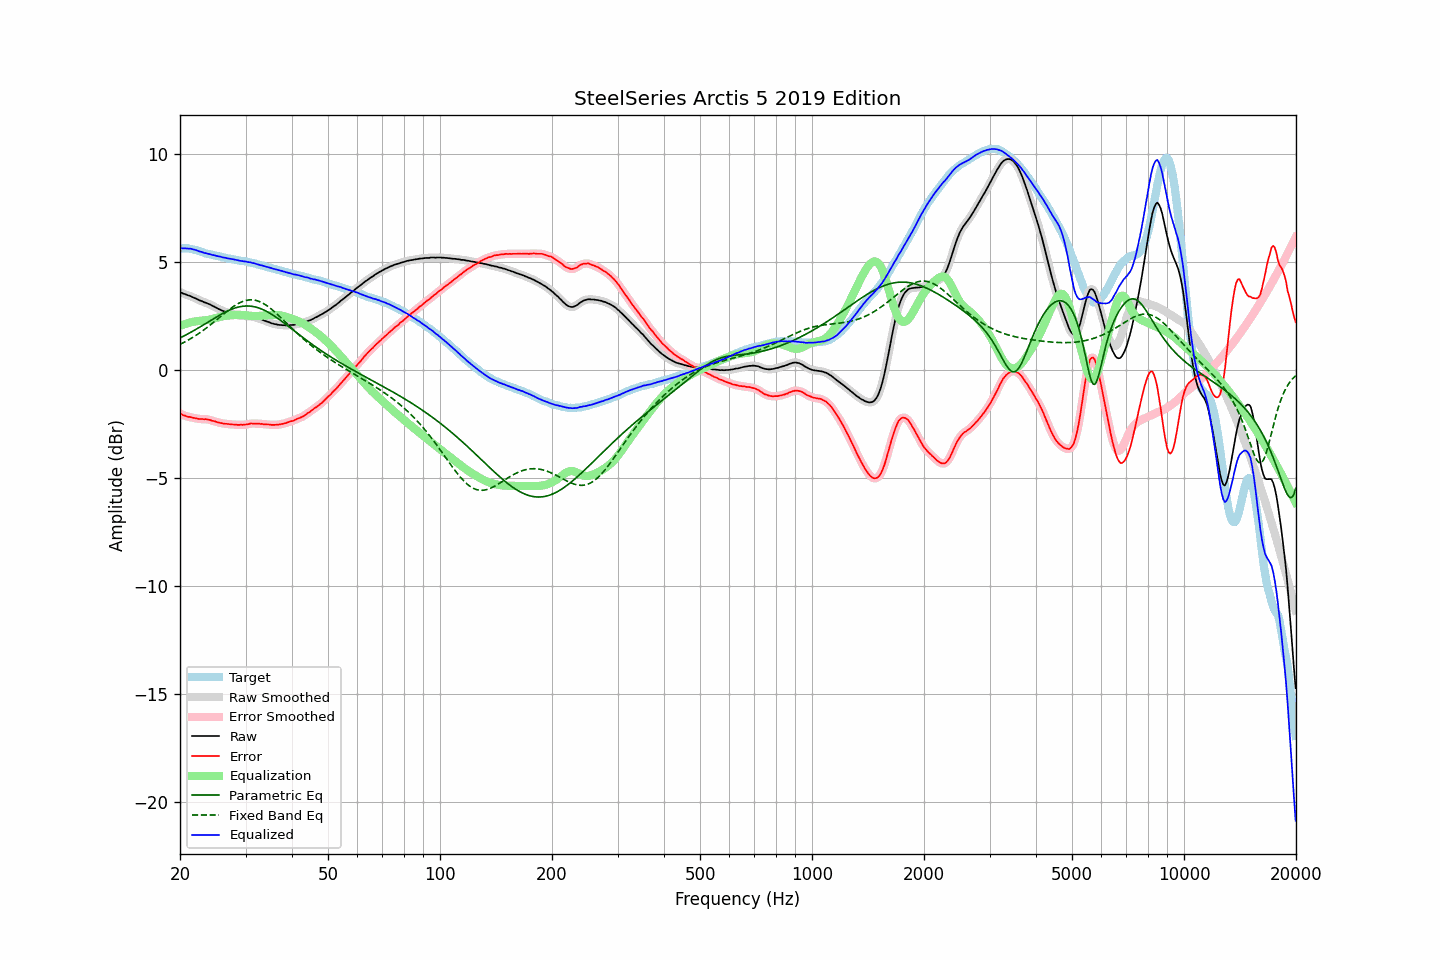

The table this chart was drawn from, first rows:
frequency, raw, error, smoothed, error_smoothed, equalization, parametric_eq, fixed_band_eq, equalized_raw, equalized_smoothed, target
20.00, 3.59, -2.03, 3.59, -2.02, 2.03, 1.47, 1.18, 5.62, 5.62, 5.62
20.20, 3.56, -2.06, 3.56, -2.06, 2.06, 1.51, 1.21, 5.62, 5.62, 5.62
20.40, 3.52, -2.10, 3.53, -2.09, 2.09, 1.55, 1.25, 5.61, 5.62, 5.62
20.61, 3.50, -2.12, 3.50, -2.12, 2.12, 1.59, 1.29, 5.62, 5.61, 5.62
20.81, 3.47, -2.15, 3.47, -2.15, 2.14, 1.63, 1.33, 5.61, 5.61, 5.62
21.02, 3.44, -2.18, 3.45, -2.17, 2.16, 1.67, 1.37, 5.61, 5.61, 5.62
21.23, 3.42, -2.18, 3.42, -2.18, 2.18, 1.71, 1.41, 5.61, 5.60, 5.60
21.44, 3.39, -2.20, 3.39, -2.20, 2.20, 1.75, 1.46, 5.59, 5.59, 5.59
21.66, 3.35, -2.22, 3.36, -2.21, 2.22, 1.79, 1.50, 5.57, 5.58, 5.57
21.87, 3.32, -2.23, 3.32, -2.23, 2.23, 1.83, 1.55, 5.55, 5.56, 5.55
22.09, 3.29, -2.25, 3.29, -2.24, 2.24, 1.87, 1.60, 5.54, 5.53, 5.54
22.31, 3.25, -2.26, 3.25, -2.26, 2.25, 1.92, 1.65, 5.51, 5.51, 5.51
22.54, 3.21, -2.28, 3.22, -2.27, 2.26, 1.96, 1.70, 5.48, 5.48, 5.49
22.76, 3.19, -2.28, 3.19, -2.28, 2.27, 2.01, 1.75, 5.46, 5.46, 5.47
22.99, 3.16, -2.28, 3.16, -2.28, 2.28, 2.05, 1.80, 5.44, 5.43, 5.44
23.22, 3.12, -2.29, 3.13, -2.28, 2.28, 2.10, 1.86, 5.41, 5.41, 5.41
23.45, 3.10, -2.28, 3.10, -2.28, 2.29, 2.14, 1.91, 5.39, 5.39, 5.38
23.69, 3.07, -2.30, 3.07, -2.29, 2.30, 2.19, 1.97, 5.37, 5.37, 5.37
23.92, 3.04, -2.31, 3.04, -2.31, 2.31, 2.23, 2.03, 5.36, 5.36, 5.35
24.16, 3.01, -2.33, 3.01, -2.33, 2.33, 2.28, 2.08, 5.34, 5.34, 5.34
24.40, 2.96, -2.36, 2.97, -2.35, 2.35, 2.33, 2.14, 5.31, 5.32, 5.32
24.65, 2.93, -2.37, 2.93, -2.37, 2.37, 2.37, 2.20, 5.30, 5.30, 5.30
24.89, 2.89, -2.39, 2.89, -2.39, 2.39, 2.41, 2.26, 5.28, 5.28, 5.28
25.14, 2.85, -2.42, 2.85, -2.41, 2.41, 2.46, 2.33, 5.26, 5.27, 5.27
25.39, 2.81, -2.44, 2.82, -2.43, 2.43, 2.50, 2.39, 5.24, 5.25, 5.25
25.65, 2.78, -2.46, 2.78, -2.45, 2.45, 2.54, 2.45, 5.23, 5.23, 5.24
25.91, 2.74, -2.47, 2.75, -2.47, 2.47, 2.58, 2.51, 5.21, 5.21, 5.21
26.16, 2.71, -2.49, 2.72, -2.48, 2.48, 2.62, 2.57, 5.19, 5.20, 5.20
26.43, 2.69, -2.50, 2.69, -2.49, 2.49, 2.66, 2.63, 5.18, 5.18, 5.19
26.69, 2.66, -2.50, 2.67, -2.50, 2.50, 2.70, 2.69, 5.16, 5.17, 5.16
26.96, 2.64, -2.51, 2.64, -2.51, 2.51, 2.73, 2.75, 5.15, 5.15, 5.15
27.23, 2.62, -2.52, 2.62, -2.51, 2.52, 2.77, 2.81, 5.14, 5.14, 5.14
27.50, 2.60, -2.53, 2.60, -2.52, 2.52, 2.80, 2.86, 5.13, 5.13, 5.13
27.77, 2.58, -2.53, 2.58, -2.53, 2.53, 2.83, 2.92, 5.11, 5.11, 5.11
28.05, 2.56, -2.54, 2.56, -2.53, 2.53, 2.85, 2.97, 5.10, 5.10, 5.10
28.33, 2.54, -2.54, 2.54, -2.54, 2.54, 2.88, 3.01, 5.08, 5.08, 5.08
28.62, 2.52, -2.55, 2.52, -2.54, 2.54, 2.90, 3.06, 5.07, 5.06, 5.07
28.90, 2.50, -2.55, 2.51, -2.54, 2.54, 2.91, 3.09, 5.05, 5.05, 5.05
29.19, 2.49, -2.54, 2.49, -2.54, 2.54, 2.93, 3.13, 5.03, 5.03, 5.03
29.48, 2.48, -2.55, 2.49, -2.54, 2.54, 2.94, 3.16, 5.02, 5.02, 5.03
29.78, 2.48, -2.54, 2.48, -2.53, 2.53, 2.95, 3.19, 5.01, 5.01, 5.02
30.08, 2.48, -2.53, 2.48, -2.53, 2.52, 2.95, 3.21, 5.00, 5.00, 5.01
30.38, 2.47, -2.52, 2.48, -2.51, 2.51, 2.95, 3.22, 4.99, 4.99, 4.99
30.68, 2.47, -2.51, 2.47, -2.50, 2.50, 2.95, 3.23, 4.98, 4.98, 4.98
30.99, 2.47, -2.48, 2.47, -2.49, 2.50, 2.94, 3.24, 4.97, 4.96, 4.95
31.30, 2.45, -2.49, 2.46, -2.48, 2.49, 2.93, 3.23, 4.94, 4.95, 4.94
31.61, 2.44, -2.49, 2.44, -2.48, 2.49, 2.92, 3.23, 4.93, 4.93, 4.93
31.93, 2.42, -2.49, 2.42, -2.48, 2.48, 2.90, 3.21, 4.91, 4.90, 4.91
32.24, 2.39, -2.49, 2.40, -2.49, 2.49, 2.88, 3.19, 4.88, 4.88, 4.88
32.57, 2.37, -2.49, 2.37, -2.49, 2.49, 2.86, 3.17, 4.86, 4.86, 4.86
32.89, 2.34, -2.51, 2.35, -2.50, 2.50, 2.83, 3.14, 4.84, 4.84, 4.85
33.22, 2.32, -2.50, 2.32, -2.50, 2.50, 2.80, 3.10, 4.83, 4.82, 4.82
33.55, 2.29, -2.52, 2.29, -2.51, 2.51, 2.77, 3.06, 4.80, 4.80, 4.81
33.89, 2.26, -2.52, 2.26, -2.52, 2.52, 2.73, 3.02, 4.78, 4.78, 4.78
34.23, 2.23, -2.53, 2.24, -2.52, 2.52, 2.70, 2.97, 4.76, 4.76, 4.76
34.57, 2.21, -2.53, 2.21, -2.53, 2.53, 2.66, 2.92, 4.74, 4.74, 4.74
34.92, 2.18, -2.54, 2.18, -2.54, 2.54, 2.61, 2.86, 4.72, 4.72, 4.72
35.27, 2.15, -2.55, 2.16, -2.54, 2.54, 2.57, 2.80, 4.69, 4.70, 4.70
35.62, 2.13, -2.55, 2.13, -2.55, 2.54, 2.52, 2.74, 4.68, 4.68, 4.68
35.97, 2.11, -2.55, 2.11, -2.54, 2.54, 2.47, 2.67, 4.65, 4.66, 4.66
... 635 more rows
